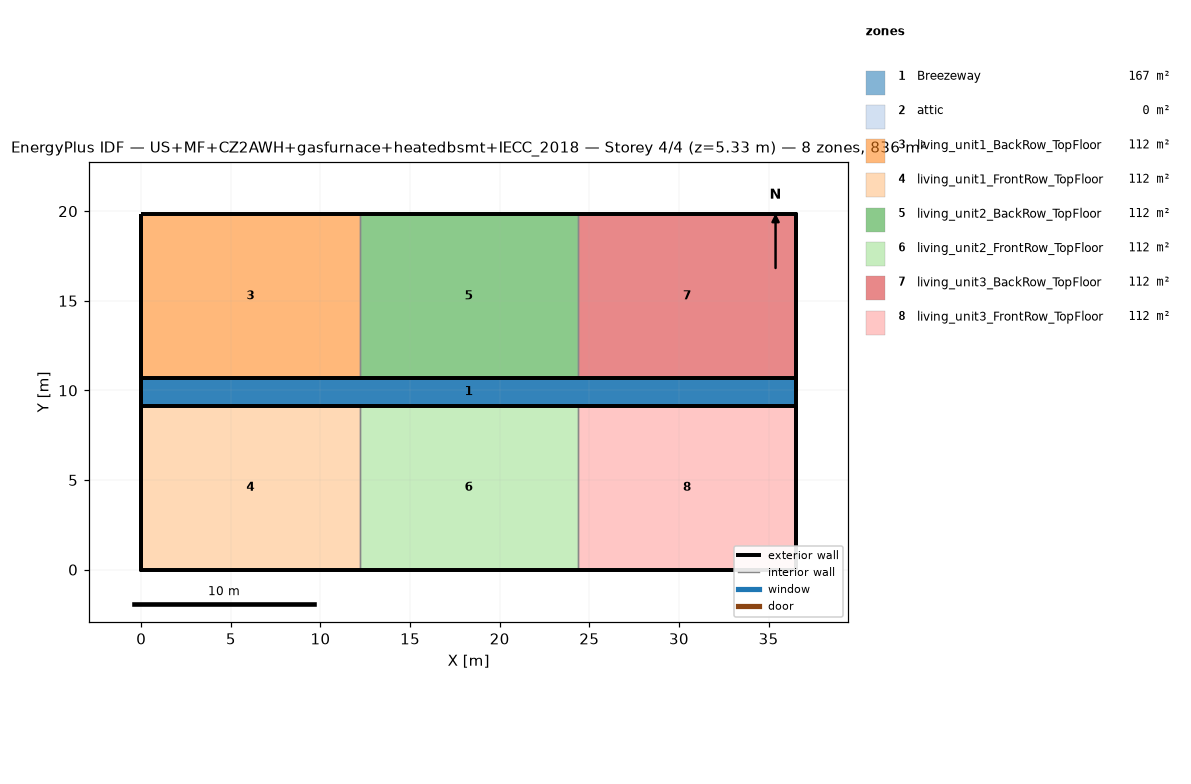
=== STOREY PLAN SPEC (per zone: floor XY polygon, exterior-wall plan segments, windows/doors) ===
zone 1: Breezeway  (167.0 m²)
  floor: (36.54, 9.16) (0.00, 9.16) (0.00, 10.68) (36.54, 10.68)
  floor: (36.54, 9.16) (0.00, 9.16) (0.00, 10.68) (36.54, 10.68)
  floor: (36.54, 9.16) (0.00, 9.16) (0.00, 10.68) (36.54, 10.68)
zone 2: attic  (0.0 m²)
  exterior wall: (36.54, 0.00) – (36.54, 19.84) – (36.54, 9.92)  [29.8 m]
  exterior wall: (0.00, 19.84) – (0.00, 0.00) – (0.00, 9.92)  [29.8 m]
zone 3: living_unit1_BackRow_TopFloor  (111.5 m²)
  floor: (12.18, 10.68) (0.00, 10.68) (0.00, 19.84) (12.18, 19.84)
  exterior wall: (12.18, 19.84) – (0.00, 19.84)  [12.2 m]
  exterior wall: (0.00, 19.84) – (0.00, 10.68)  [9.2 m]
  exterior wall: (0.00, 10.68) – (12.18, 10.68)  [12.2 m]
  interior walls: 1
zone 4: living_unit1_FrontRow_TopFloor  (111.5 m²)
  floor: (12.18, 0.00) (0.00, 0.00) (0.00, 9.16) (12.18, 9.16)
  exterior wall: (0.00, 0.00) – (12.18, 0.00)  [12.2 m]
  exterior wall: (0.00, 9.16) – (0.00, 0.00)  [9.2 m]
  exterior wall: (12.18, 9.16) – (0.00, 9.16)  [12.2 m]
  interior walls: 1
zone 5: living_unit2_BackRow_TopFloor  (111.5 m²)
  floor: (24.36, 10.68) (12.18, 10.68) (12.18, 19.84) (24.36, 19.84)
  exterior wall: (12.18, 10.68) – (24.36, 10.68)  [12.2 m]
  exterior wall: (24.36, 19.84) – (12.18, 19.84)  [12.2 m]
  interior walls: 2
zone 6: living_unit2_FrontRow_TopFloor  (111.5 m²)
  floor: (24.36, 0.00) (12.18, 0.00) (12.18, 9.16) (24.36, 9.16)
  exterior wall: (12.18, 0.00) – (24.36, 0.00)  [12.2 m]
  exterior wall: (24.36, 9.16) – (12.18, 9.16)  [12.2 m]
  interior walls: 2
zone 7: living_unit3_BackRow_TopFloor  (111.5 m²)
  floor: (36.54, 10.68) (24.36, 10.68) (24.36, 19.84) (36.54, 19.84)
  exterior wall: (36.54, 10.68) – (36.54, 19.84)  [9.2 m]
  exterior wall: (36.54, 19.84) – (24.36, 19.84)  [12.2 m]
  exterior wall: (24.36, 10.68) – (36.54, 10.68)  [12.2 m]
  interior walls: 1
zone 8: living_unit3_FrontRow_TopFloor  (111.5 m²)
  floor: (36.54, 0.00) (24.36, 0.00) (24.36, 9.16) (36.54, 9.16)
  exterior wall: (24.36, 0.00) – (36.54, 0.00)  [12.2 m]
  exterior wall: (36.54, 0.00) – (36.54, 9.16)  [9.2 m]
  exterior wall: (36.54, 9.16) – (24.36, 9.16)  [12.2 m]
  interior walls: 1

=== DERIVED (storey summary) ===
Building: US+MF+CZ2AWH+gasfurnace+heatedbsmt+IECC_2018
Storey: 4 of 4  (floor level z = 5.33 m)
Storey gross floor area: 836.2 m²
Zones on this storey: 8
  - Breezeway: floor 167.0 m²
  - attic: floor 0.0 m²; exterior wall 59.5 m (81.9 m²); WWR 0.0%
  - living_unit1_BackRow_TopFloor: floor 111.5 m²; exterior wall 33.5 m (86.9 m²); WWR 0.0%
  - living_unit1_FrontRow_TopFloor: floor 111.5 m²; exterior wall 33.5 m (86.9 m²); WWR 0.0%
  - living_unit2_BackRow_TopFloor: floor 111.5 m²; exterior wall 24.4 m (63.1 m²); WWR 0.0%
  - living_unit2_FrontRow_TopFloor: floor 111.5 m²; exterior wall 24.4 m (63.1 m²); WWR 0.0%
  - living_unit3_BackRow_TopFloor: floor 111.5 m²; exterior wall 33.5 m (86.9 m²); WWR 0.0%
  - living_unit3_FrontRow_TopFloor: floor 111.5 m²; exterior wall 33.5 m (86.9 m²); WWR 0.0%
Zone adjacency (shared interzone walls):
  - living_unit1_BackRow_TopFloor ↔ living_unit2_BackRow_TopFloor
  - living_unit1_FrontRow_TopFloor ↔ living_unit2_FrontRow_TopFloor
  - living_unit2_BackRow_TopFloor ↔ living_unit3_BackRow_TopFloor
  - living_unit2_FrontRow_TopFloor ↔ living_unit3_FrontRow_TopFloor